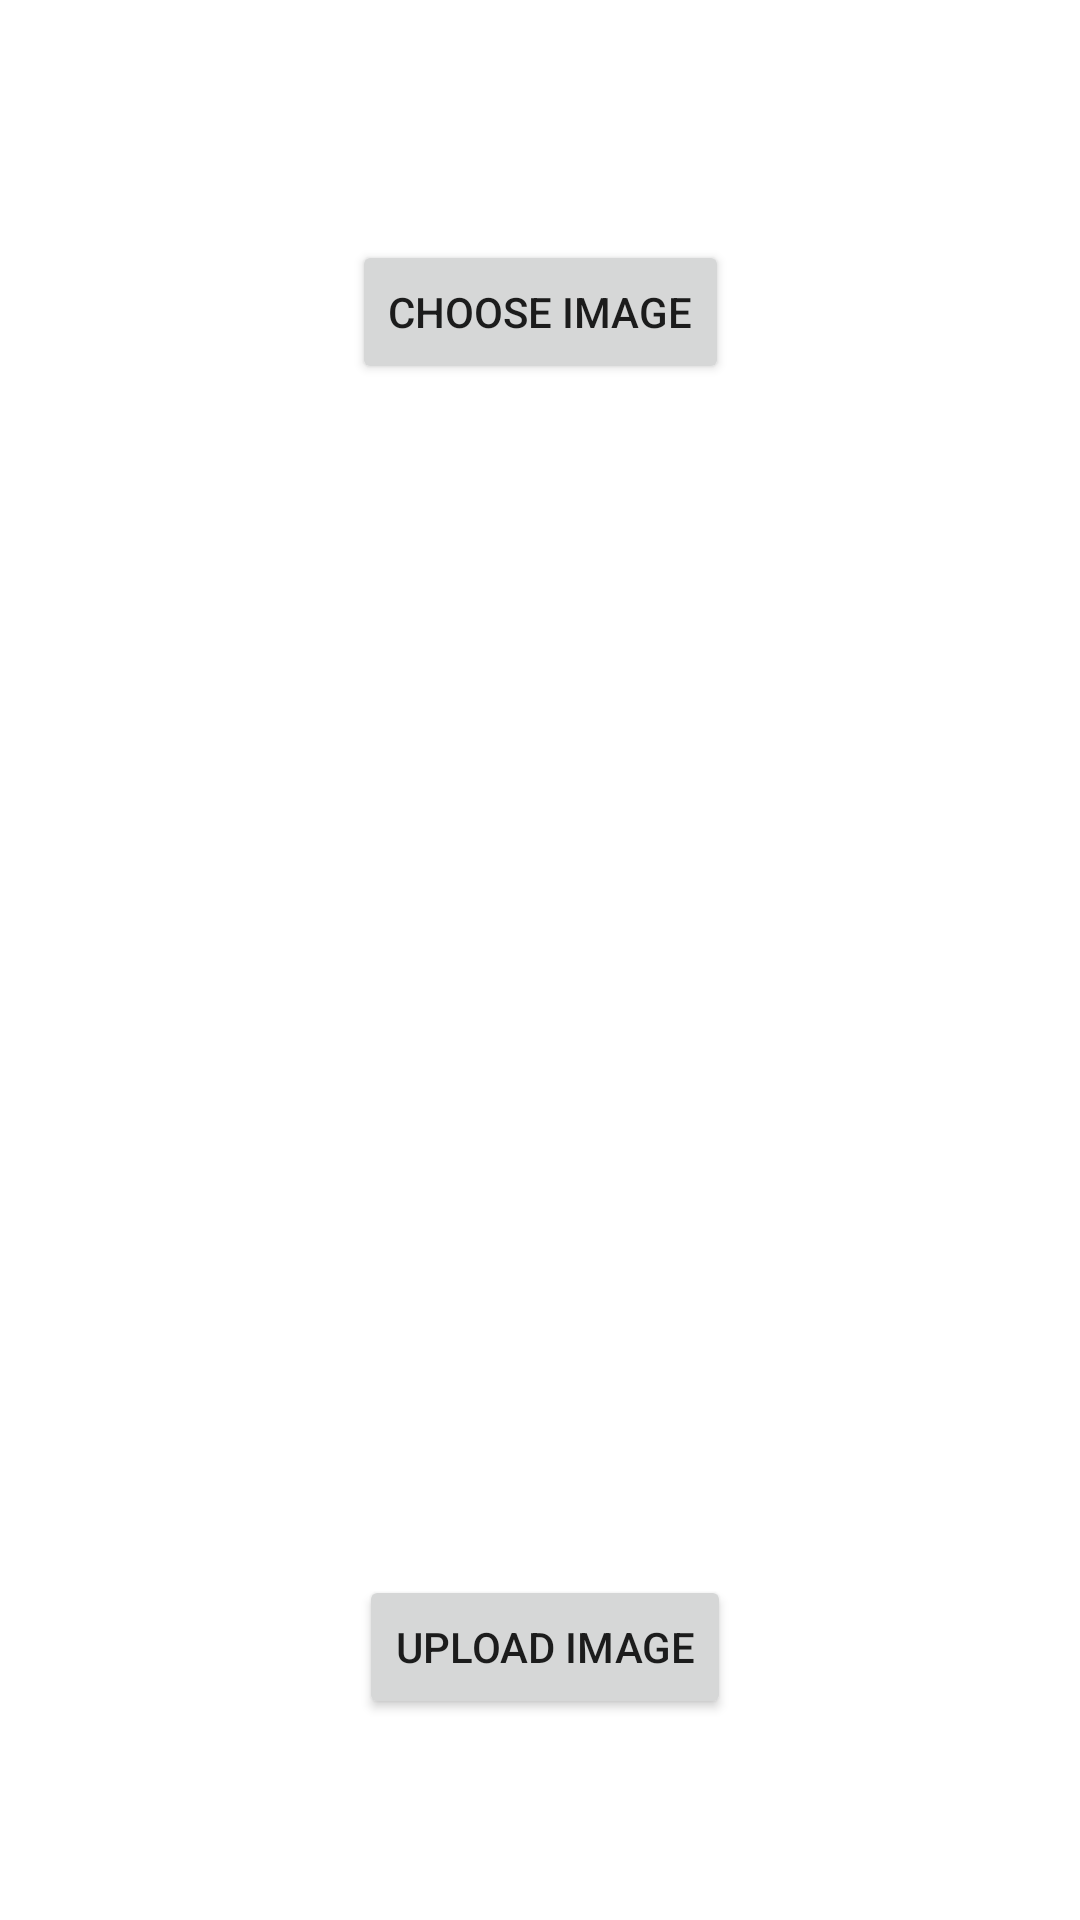

Layout XML and referenced resources for this Android screen:
<!-- AndroidManifest.xml: application theme values.splash. -->
<!-- res/layout/activity_update_image.xml -->
<?xml version="1.0" encoding="utf-8"?>
<androidx.constraintlayout.widget.ConstraintLayout xmlns:android="http://schemas.android.com/apk/res/android"
    xmlns:app="http://schemas.android.com/apk/res-auto"
    xmlns:tools="http://schemas.android.com/tools"
    android:layout_width="match_parent"
    android:layout_height="match_parent"
    android:background="@color/cardview_light_background"
    tools:context=".UpdateImage">

    <Button
        android:id="@+id/chooseImage"
        android:layout_width="wrap_content"
        android:layout_height="wrap_content"
        android:layout_marginTop="80dp"
        android:text="Choose Image"
        app:layout_constraintEnd_toEndOf="parent"
        app:layout_constraintStart_toStartOf="parent"
        app:layout_constraintTop_toTopOf="parent" />

    <ImageView
        android:id="@+id/image"
        android:layout_width="320dp"
        android:layout_height="277dp"
        android:layout_marginTop="52dp"
        app:layout_constraintEnd_toEndOf="@+id/chooseImage"
        app:layout_constraintHorizontal_bias="0.507"
        app:layout_constraintStart_toStartOf="@+id/chooseImage"
        app:layout_constraintTop_toBottomOf="@+id/chooseImage"
        tools:srcCompat="@tools:sample/avatars" />

    <Button
        android:id="@+id/uploadImage"
        android:layout_width="wrap_content"
        android:layout_height="wrap_content"
        android:layout_marginTop="68dp"
        android:text="Upload Image"
        app:layout_constraintEnd_toEndOf="@+id/image"
        app:layout_constraintHorizontal_bias="0.513"
        app:layout_constraintStart_toStartOf="@+id/image"
        app:layout_constraintTop_toBottomOf="@+id/image" />
</androidx.constraintlayout.widget.ConstraintLayout>
<!-- resources referenced by this layout -->
<resources>
  <style name="values.splash." parent="Theme.AppCompat.DayNight.NoActionBar">
  
  
          <item name="android:windowDisablePreview">true</item>
          <item name="colorPrimary">@color/purple_500</item>
          <item name="colorPrimaryVariant">@color/purple_700</item>
          <item name="colorOnPrimary">@color/white</item>
          
          <item name="colorSecondary">@color/teal_200</item>
          <item name="colorSecondaryVariant">@color/teal_700</item>
          <item name="colorOnSecondary">@color/black</item>
          
          <item name="android:statusBarColor">@color/colorPurple</item>
  
  
      </style>
  <color name="purple_500">#FF6200EE</color>
  <color name="purple_700">#FF3700B3</color>
  <color name="white">#FFFFFFFF</color>
  <color name="teal_200">#FF03DAC5</color>
  <color name="teal_700">#FF018786</color>
  <color name="black">#FF000000</color>
  <color name="colorPurple">#5267E4</color>
</resources>
